4-way image classification set "tool_crops" from GitHub (SSimplex2003/ProjectBrothereye); label vocabulary: cutting, measure, place part, screwing.

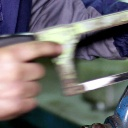
Label: measure

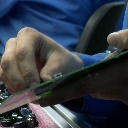
Label: place part

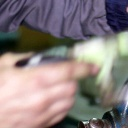
Label: measure

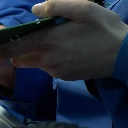
Label: place part

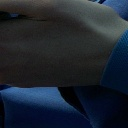
Label: place part

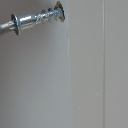
Label: screwing
